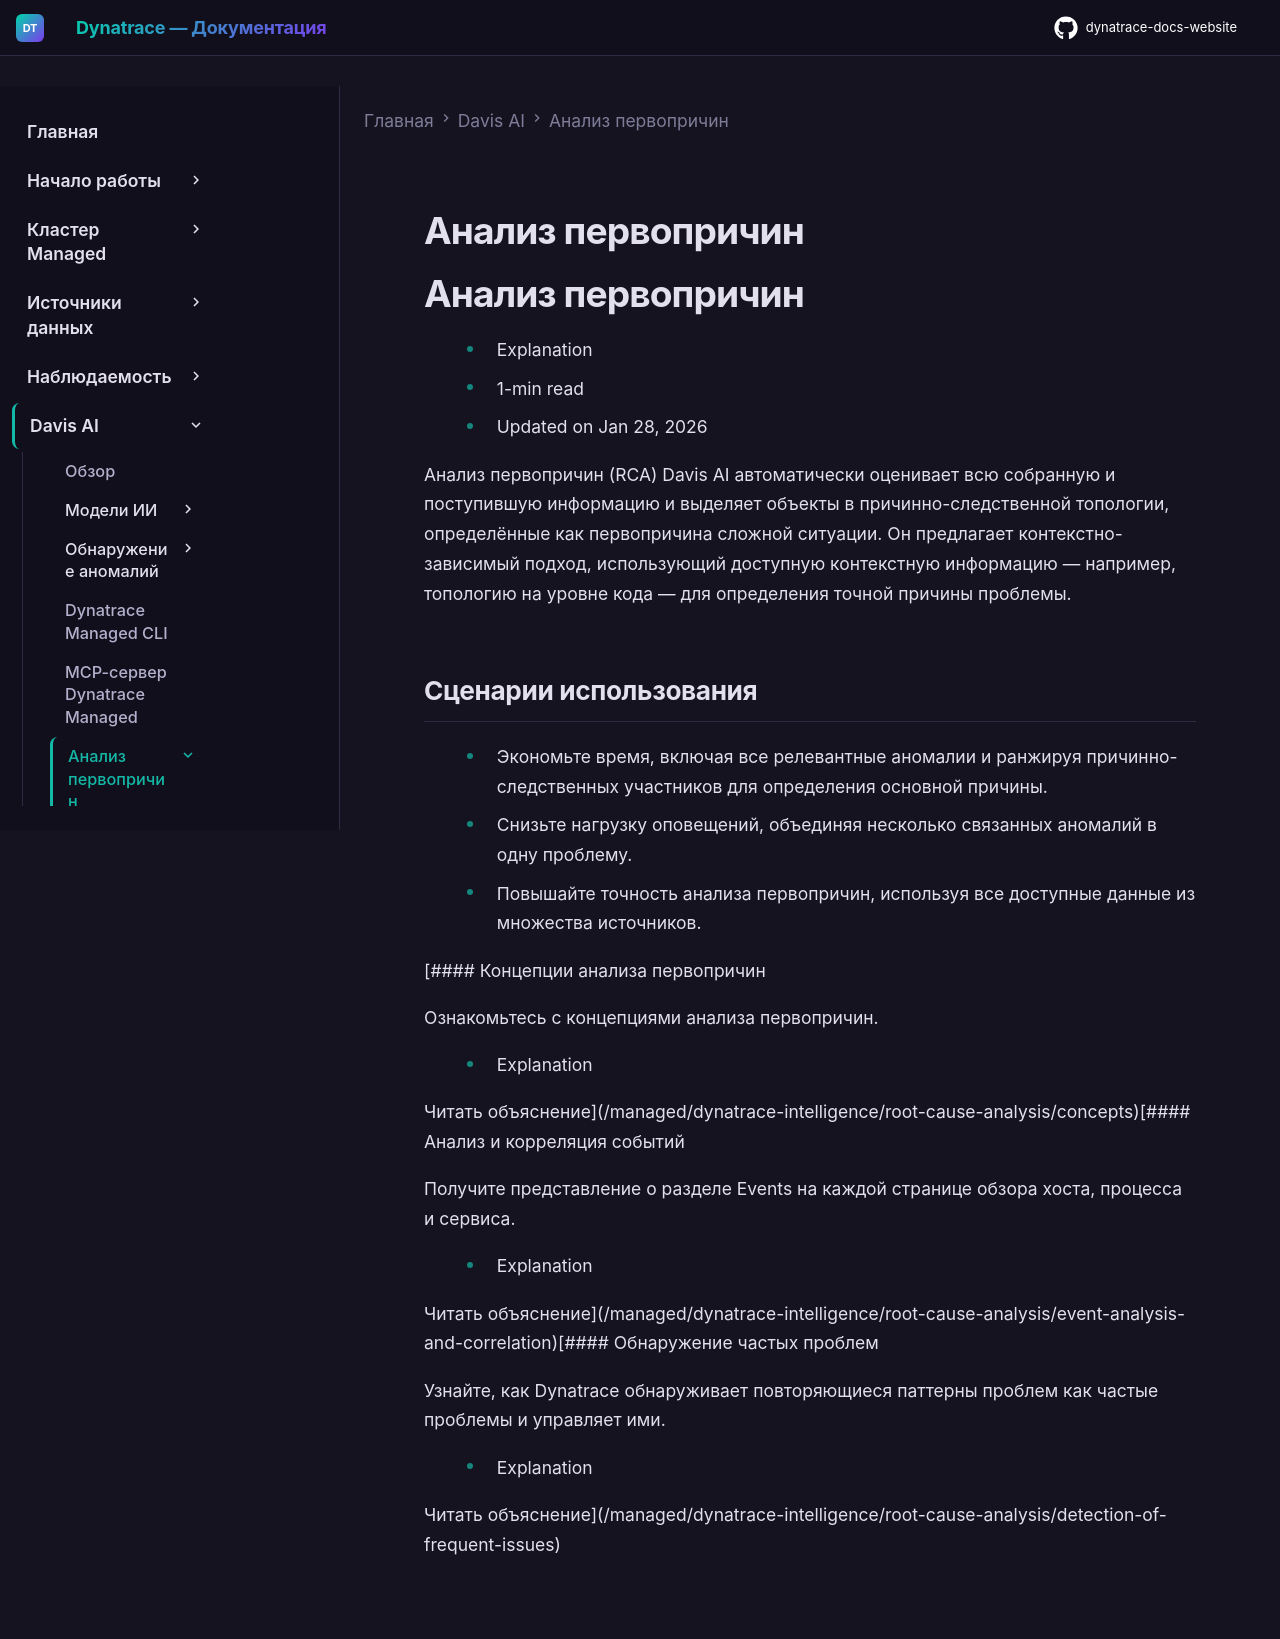

repository: Yerkebulan-Ardabayev/dynatrace-docs-website · page: managed-ru/dynatrace-intelligence/root-cause-analysis/index.html · generator: mkdocs

---
title: Анализ первопричин
source: https://docs.dynatrace.com/managed/dynatrace-intelligence/root-cause-analysis
scraped: 2026-05-12T11:09:56.900949
---

# Анализ первопричин

# Анализ первопричин

* Explanation
* 1-min read
* Updated on Jan 28, 2026

Анализ первопричин (RCA) Davis AI автоматически оценивает всю собранную и поступившую информацию и выделяет объекты в причинно-следственной топологии, определённые как первопричина сложной ситуации. Он предлагает контекстно-зависимый подход, использующий доступную контекстную информацию — например, топологию на уровне кода — для определения точной причины проблемы.

## Сценарии использования

* Экономьте время, включая все релевантные аномалии и ранжируя причинно-следственных участников для определения основной причины.
* Снизьте нагрузку оповещений, объединяя несколько связанных аномалий в одну проблему.
* Повышайте точность анализа первопричин, используя все доступные данные из множества источников.

[#### Концепции анализа первопричин

Ознакомьтесь с концепциями анализа первопричин.

* Explanation

Читать объяснение](/managed/dynatrace-intelligence/root-cause-analysis/concepts)[#### Анализ и корреляция событий

Получите представление о разделе Events на каждой странице обзора хоста, процесса и сервиса.

* Explanation

Читать объяснение](/managed/dynatrace-intelligence/root-cause-analysis/event-analysis-and-correlation)[#### Обнаружение частых проблем

Узнайте, как Dynatrace обнаруживает повторяющиеся паттерны проблем как частые проблемы и управляет ими.

* Explanation

Читать объяснение](/managed/dynatrace-intelligence/root-cause-analysis/detection-of-frequent-issues)
